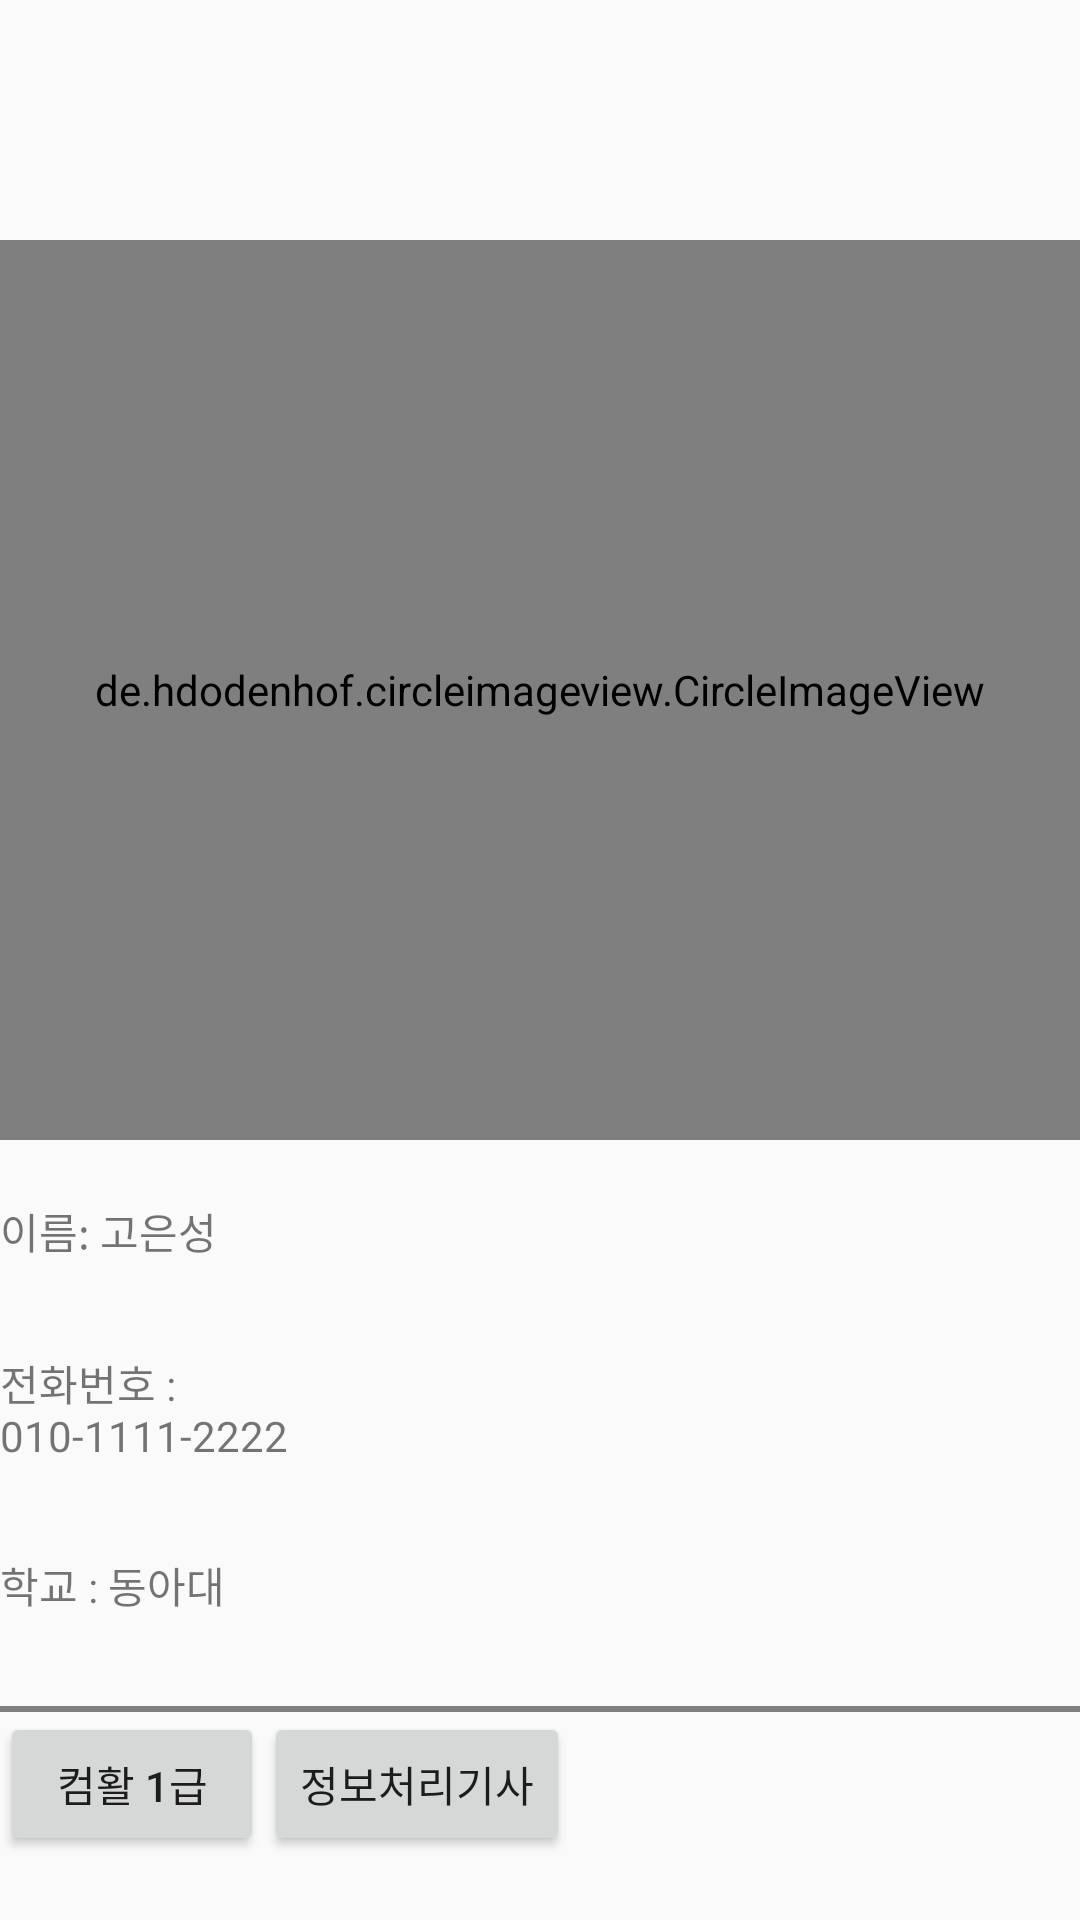

Write the Android layout XML for this screen, with the resource values it uses.
<!-- AndroidManifest.xml: application theme AppTheme -->
<!-- res/layout/profile.xml -->
<?xml version="1.0" encoding="utf-8"?>
<LinearLayout xmlns:android="http://schemas.android.com/apk/res/android"
    android:orientation="vertical" android:layout_width="match_parent"
    xmlns:app="http://schemas.android.com/apk/res-auto"
    android:layout_height="match_parent">


    <de.hdodenhof.circleimageview.CircleImageView
        android:layout_width="match_parent"
        android:layout_height="300dp"
        android:layout_centerInParent="true"
        android:src="@drawable/ko"
        android:layout_marginTop="80dp"
        android:layout_marginBottom="20dp"
        app:civ_border_width="2dp" />

    <LinearLayout
        android:layout_width="match_parent"
        android:layout_height="wrap_content"
        android:orientation="vertical"
        >
        <TextView
            android:id="@+id/tvName"
            android:layout_height="wrap_content"
            android:layout_width="100dp"
            android:text="이름: 고은성"
            android:layout_gravity="left"
            android:layout_marginBottom="30dp"
            />
        <TextView
            android:id="@+id/tvSns"
            android:layout_height="wrap_content"
            android:layout_width="100dp"
            android:text="전화번호 : 010-1111-2222"
            android:layout_gravity="left"
            android:layout_marginBottom="30dp"
            />
        <TextView
            android:id="@+id/tvTeam"
            android:layout_height="wrap_content"
            android:layout_width="100dp"
            android:text="학교 : 동아대"
            android:layout_gravity="left"
            android:layout_marginBottom="30dp"
            />



    </LinearLayout>
    <View
        android:layout_width="match_parent"
        android:layout_height="2dp"
        android:background="#FF808080"/>
    <LinearLayout
        android:layout_width="match_parent"
        android:layout_height="match_parent"
        android:orientation="horizontal">
        <Button
            android:layout_width="wrap_content"
            android:layout_height="wrap_content"
            android:text="컴활 1급"
            />
        <Button
            android:layout_width="wrap_content"
            android:layout_height="wrap_content"
            android:text="정보처리기사"
            />
    </LinearLayout>

</LinearLayout>
<!-- resources referenced by this layout -->
<resources>
  <style name="AppTheme" parent="Theme.AppCompat.Light.DarkActionBar">
          
          <item name="colorPrimary">@color/colorPrimary</item>
          <item name="colorPrimaryDark">@color/colorPrimaryDark</item>
          <item name="windowActionBar">false</item>
          <item name="windowNoTitle">true</item>
      </style>
  <color name="colorPrimary">#008577</color>
  <color name="colorPrimaryDark">#00574B</color>
</resources>
